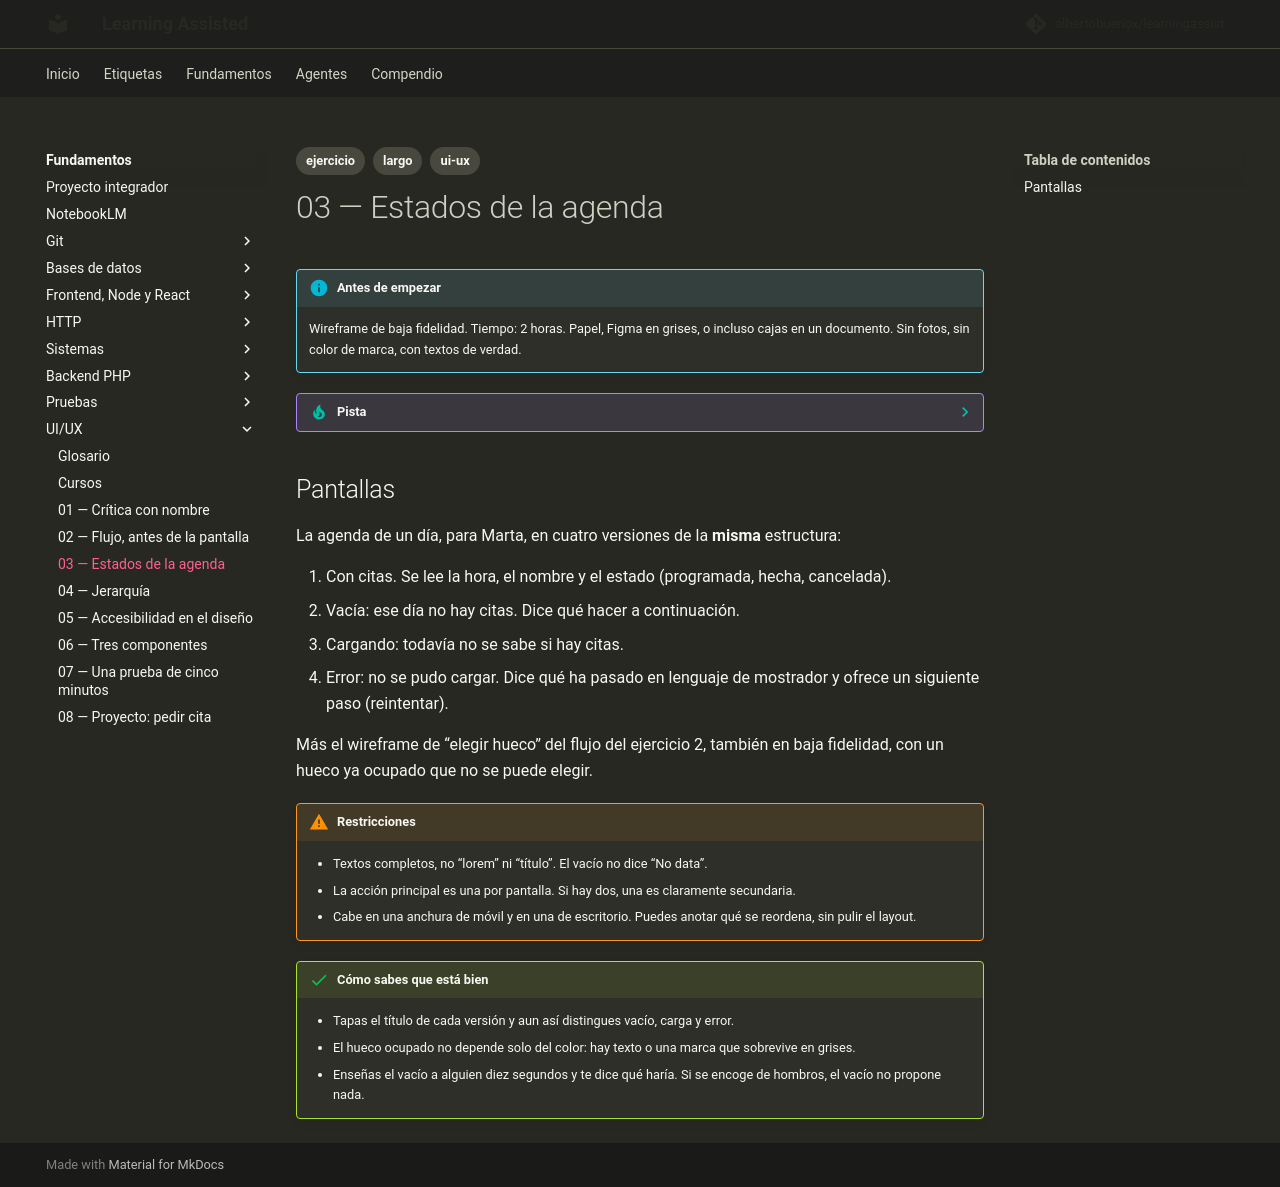

repository: albertobuenox/learningassist · page: fundamentos/07-ui-ux/ejercicios/03-estados/index.html · generator: mkdocs

---
tags:
  - ejercicio
  - largo
  - ui-ux
---

# 03 — Estados de la agenda

!!! info "Antes de empezar"

    Wireframe de baja fidelidad. Tiempo: 2 horas. Papel, Figma en grises, o incluso cajas en un documento. Sin fotos, sin color de marca, con textos de verdad.

??? tip "Pista"

    Si te atascas, abre el [glosario](../glosario.md) de la asignatura y el README antes de un curso largo. Una sola entrada suele desbloquear el enunciado.

## Pantallas

La agenda de un día, para Marta, en cuatro versiones de la **misma** estructura:

1. Con citas. Se lee la hora, el nombre y el estado (programada, hecha, cancelada).
2. Vacía: ese día no hay citas. Dice qué hacer a continuación.
3. Cargando: todavía no se sabe si hay citas.
4. Error: no se pudo cargar. Dice qué ha pasado en lenguaje de mostrador y ofrece un siguiente paso (reintentar).

Más el wireframe de “elegir hueco” del flujo del ejercicio 2, también en baja fidelidad, con un hueco ya ocupado que no se puede elegir.

!!! warning "Restricciones"

    - Textos completos, no “lorem” ni “título”. El vacío no dice “No data”.
    - La acción principal es una por pantalla. Si hay dos, una es claramente secundaria.
    - Cabe en una anchura de móvil y en una de escritorio. Puedes anotar qué se reordena, sin pulir el layout.

!!! success "Cómo sabes que está bien"

    - Tapas el título de cada versión y aun así distingues vacío, carga y error.
    - El hueco ocupado no depende solo del color: hay texto o una marca que sobrevive en grises.
    - Enseñas el vacío a alguien diez segundos y te dice qué haría. Si se encoge de hombros, el vacío no propone nada.
